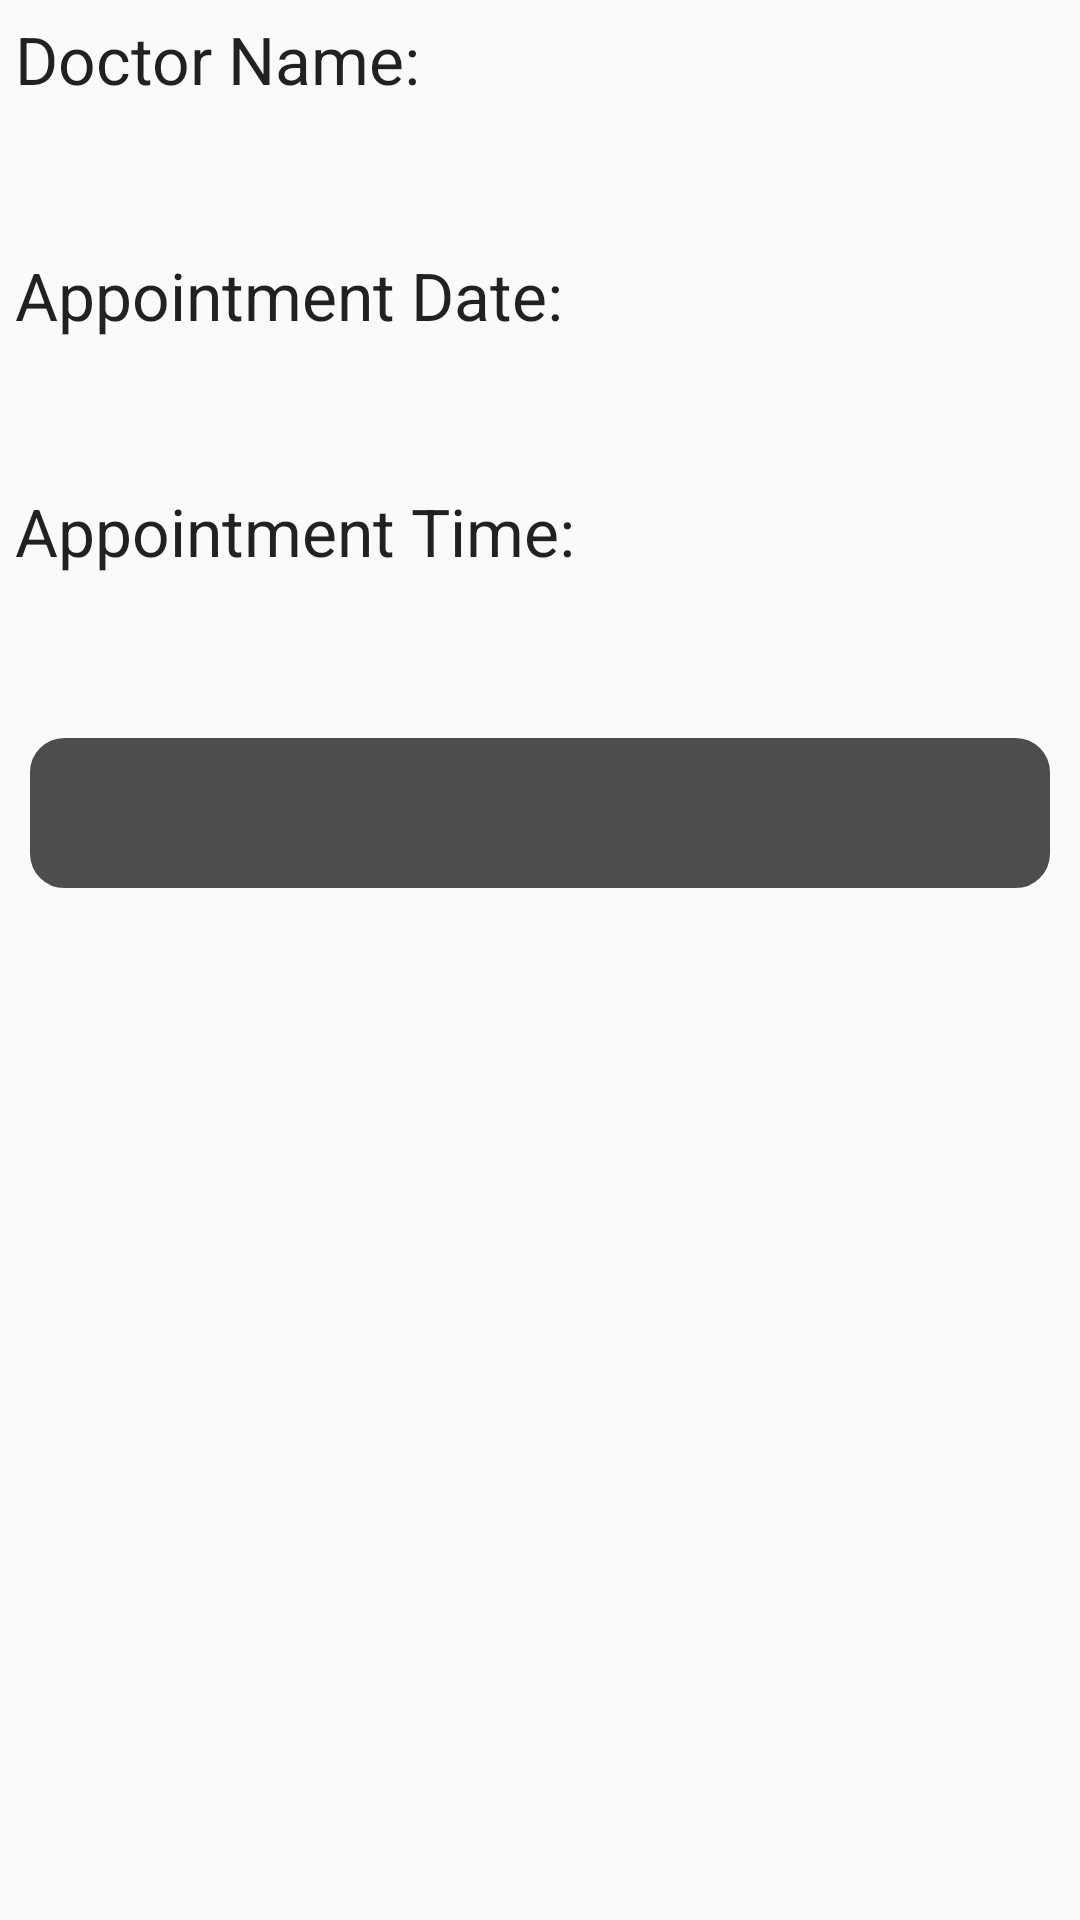

Write the Android layout XML for this screen, with the resource values it uses.
<!-- AndroidManifest.xml: application theme AppTheme -->
<!-- res/layout/fragment_viewappointments.xml -->
<?xml version="1.0" encoding="utf-8"?>
<LinearLayout xmlns:tools="http://schemas.android.com/tools"
    xmlns:app="http://schemas.android.com/apk/res-auto"
    android:orientation="vertical"
    xmlns:android="http://schemas.android.com/apk/res/android"
    android:layout_width="match_parent"
    android:layout_height="match_parent">



    <TextView
        android:padding="5dp"
        android:text="Doctor Name: "
        android:layout_width="wrap_content"
        android:layout_height="wrap_content"
        android:textAppearance="@style/Base.TextAppearance.AppCompat.Large"/>

    <TextView
        android:padding="5dp"

        android:id="@+id/aptgetdocname"
        android:layout_width="match_parent"
        android:layout_height="wrap_content"
        android:textAppearance="@style/Base.TextAppearance.AppCompat.Large"/>

    <TextView
        android:padding="5dp"

        android:text="Appointment Date: "
        android:layout_width="wrap_content"
        android:layout_height="wrap_content"
        android:textAppearance="@style/Base.TextAppearance.AppCompat.Large"/>

    <TextView
        android:padding="5dp"

        android:id="@+id/aptdateget"
        android:layout_width="match_parent"
        android:layout_height="wrap_content"
        android:textAppearance="@style/Base.TextAppearance.AppCompat.Large"/>

    <TextView
        android:padding="5dp"

        android:text="Appointment Time: "
        android:id="@+id/timeset"
        android:layout_width="match_parent"
        android:layout_height="wrap_content"
        android:textAppearance="@style/Base.TextAppearance.AppCompat.Large"/>

    <TextView
        android:padding="5dp"

        android:id="@+id/apttimeget"
        android:layout_width="match_parent"
        android:layout_height="wrap_content"
        android:textAppearance="@style/Base.TextAppearance.AppCompat.Large"/>

    <ImageView
        android:id="@+id/btnaptget"
        android:clickable="true"
        android:layout_margin="10dp"
        android:layout_width="match_parent"
        android:layout_height="wrap_content"
        app:srcCompat="@drawable/ic_delete"
        android:background="@drawable/circle"/>



</LinearLayout>
<!-- resources referenced by this layout -->
<resources>
  <!-- drawable circle (drawable) -->
  <shape xmlns:android="http://schemas.android.com/apk/res/android" android:shape="rectangle" >
  
      <size android:width="50dp"
          android:height="50dp"/>
      <stroke
          android:width="3dp"
          android:color="@color/color_light_grey"/>
      <solid android:color="@color/color_light_grey"/>
      <corners android:radius="10dp"/>
  </shape>
  <style name="AppTheme" parent="Theme.AppCompat.Light.DarkActionBar">
          
          <item name="colorPrimary">@color/colorPrimary</item>
          <item name="colorPrimaryDark">@color/colorPrimaryDark</item>
          <item name="colorAccent">@color/colorAccent</item>
          <item name="windowNoTitle">true</item>
          <item name="windowActionBar">false</item>
      </style>
  <color name="color_light_grey">#4d4d4d</color>
  <color name="colorPrimary">#2196f3</color>
  <color name="colorPrimaryDark">#1976d2</color>
  <color name="colorAccent">#03a9f4</color>
</resources>
